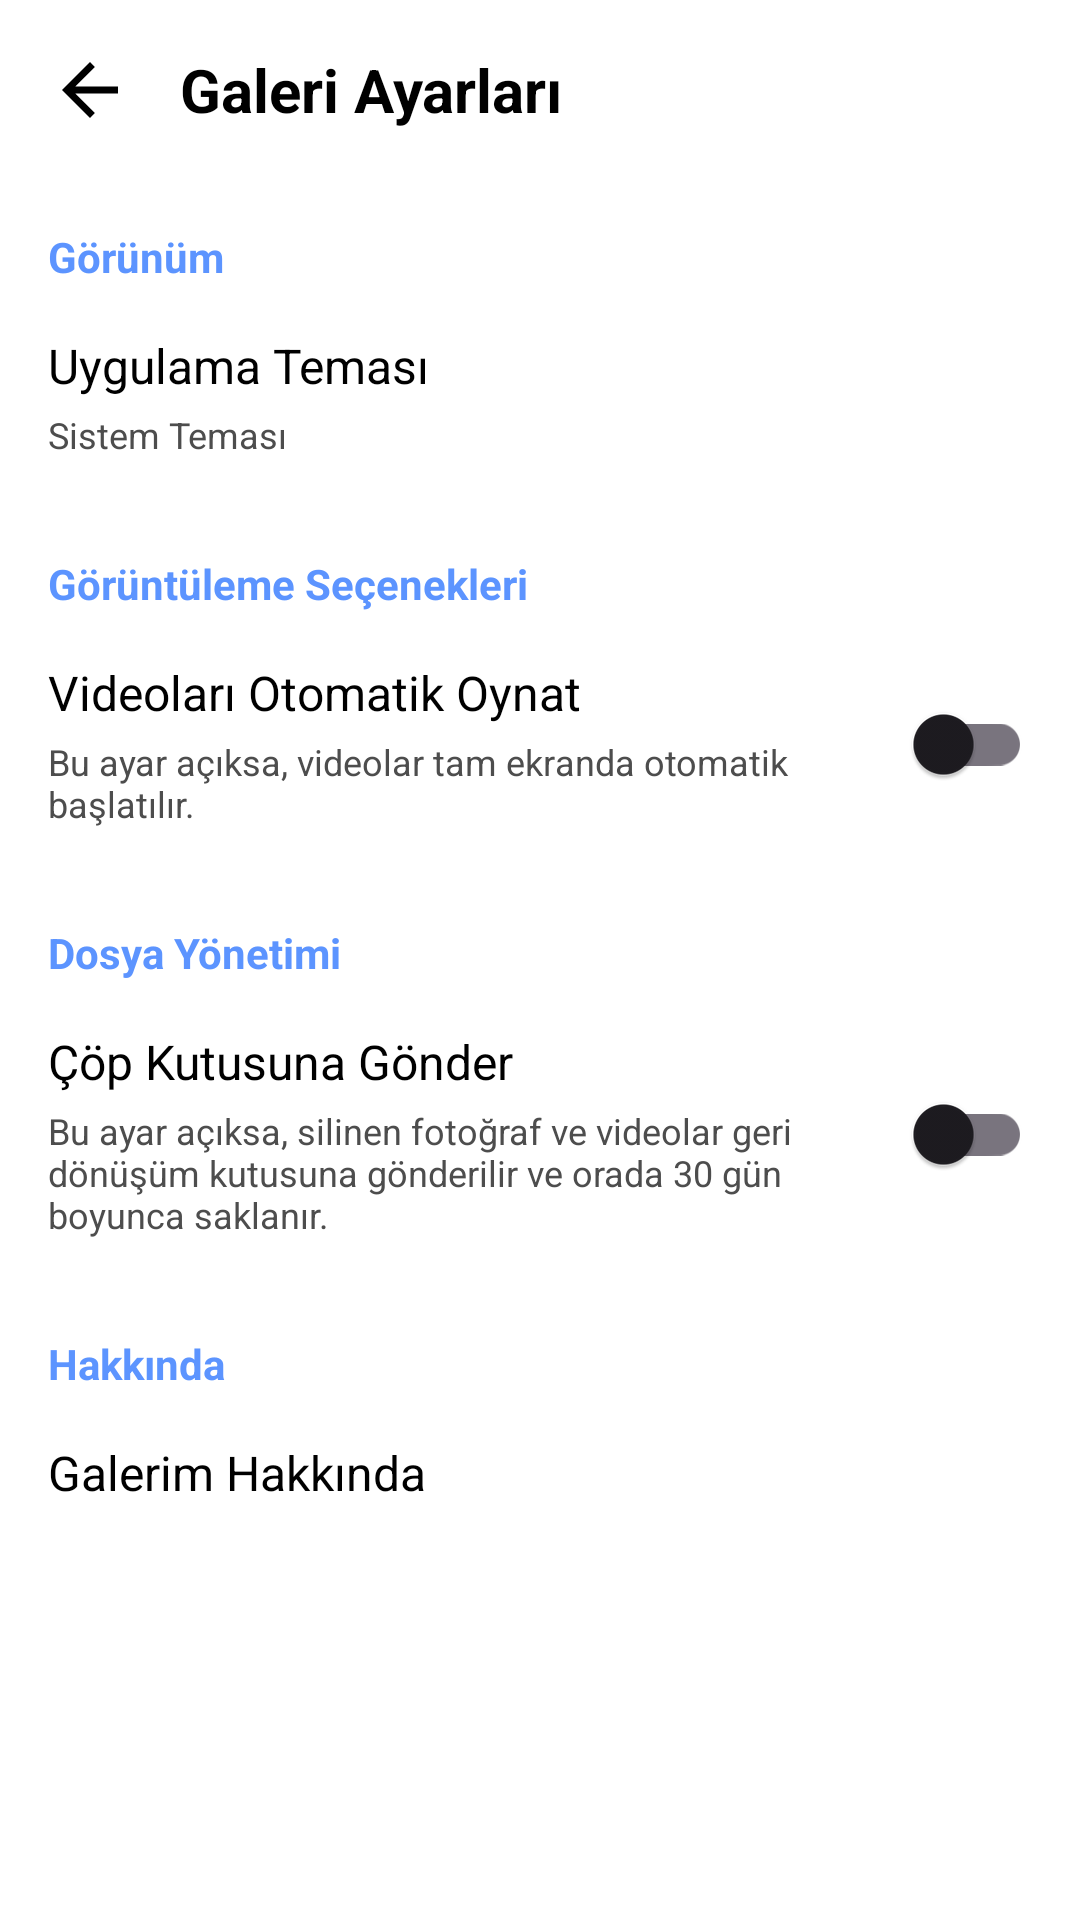

Android layout source for this screen:
<!-- AndroidManifest.xml: application theme AppTheme -->
<!-- res/layout/activity_settings.xml -->
<?xml version="1.0" encoding="utf-8"?>
<LinearLayout
     xmlns:android="http://schemas.android.com/apk/res/android"
     xmlns:app="http://schemas.android.com/apk/res-auto"
     android:id="@+id/settingsRoot"
     android:layout_height="match_parent"
     android:layout_width="match_parent"
     android:background="@color/p_app_background"
     android:orientation="vertical">

    <LinearLayout
         android:layout_height="wrap_content"
         android:layout_width="match_parent"
         android:gravity="center_vertical"
         android:padding="16dp"
         android:orientation="horizontal">

        <ImageView
             android:layout_height="28dp"
             android:layout_width="28dp"
             android:src="?attr/homeAsUpIndicator"
             app:tint="@color/p_app_icon_tint"
             android:id="@+id/btnBack" />

        <TextView
             android:layout_height="wrap_content"
             android:layout_width="wrap_content"
             android:textSize="20sp"
             android:textColor="@color/p_app_text_primary"
             android:layout_marginStart="16dp"
             android:text="Galeri Ayarları"
             android:textStyle="bold" />

    </LinearLayout>

    <TextView
         android:layout_height="wrap_content"
         android:layout_width="wrap_content"
         android:textSize="14sp"
         android:textColor="@color/p_app_accent"
         android:layout_marginTop="16dp"
         android:layout_marginStart="16dp"
         android:text="Görünüm"
         android:textStyle="bold" />

    <LinearLayout
         android:layout_height="wrap_content"
         android:layout_width="match_parent"
         android:background="?android:attr/selectableItemBackground"
         android:clickable="true"
         android:padding="16dp"
         android:focusable="true"
         android:orientation="vertical"
         android:id="@+id/layoutTheme">

        <TextView
             android:layout_height="wrap_content"
             android:layout_width="wrap_content"
             android:textSize="16sp"
             android:textColor="@color/p_app_text_primary"
             android:text="Uygulama Teması" />

        <TextView
             android:layout_height="wrap_content"
             android:layout_width="wrap_content"
             android:textSize="12sp"
             android:textColor="@color/p_app_text_secondary"
             android:layout_marginTop="4dp"
             android:id="@+id/tvCurrentTheme"
             android:text="Sistem Teması" />

    </LinearLayout>

    <TextView
         android:layout_height="wrap_content"
         android:layout_width="wrap_content"
         android:textSize="14sp"
         android:textColor="@color/p_app_accent"
         android:layout_marginTop="16dp"
         android:layout_marginStart="16dp"
         android:text="Görüntüleme Seçenekleri"
         android:textStyle="bold" />

    <RelativeLayout
         android:layout_height="wrap_content"
         android:layout_width="match_parent"
         android:padding="16dp">

        <LinearLayout
             android:layout_height="wrap_content"
             android:layout_width="match_parent"
             android:layout_toStartOf="@id/switchAutoPlay"
             android:orientation="vertical">

            <TextView
                 android:layout_height="wrap_content"
                 android:layout_width="wrap_content"
                 android:textSize="16sp"
                 android:textColor="@color/p_app_text_primary"
                 android:text="Videoları Otomatik Oynat" />

            <TextView
                 android:layout_height="wrap_content"
                 android:layout_width="wrap_content"
                 android:textSize="12sp"
                 android:textColor="@color/p_app_text_secondary"
                 android:layout_marginTop="4dp"
                 android:text="Bu ayar açıksa, videolar tam ekranda otomatik başlatılır." />

        </LinearLayout>

        <com.google.android.material.switchmaterial.SwitchMaterial
             android:layout_height="wrap_content"
             android:layout_width="wrap_content"
             android:layout_centerVertical="true"
             android:layout_alignParentEnd="true"
             android:id="@+id/switchAutoPlay" />

    </RelativeLayout>

    <TextView
         android:layout_height="wrap_content"
         android:layout_width="wrap_content"
         android:textSize="14sp"
         android:textColor="@color/p_app_accent"
         android:layout_marginTop="16dp"
         android:layout_marginStart="16dp"
         android:text="Dosya Yönetimi"
         android:textStyle="bold" />

    <RelativeLayout
         android:layout_height="wrap_content"
         android:layout_width="match_parent"
         android:padding="16dp">

        <LinearLayout
             android:layout_height="wrap_content"
             android:layout_width="match_parent"
             android:layout_toStartOf="@id/switchTrash"
             android:orientation="vertical">

            <TextView
                 android:layout_height="wrap_content"
                 android:layout_width="wrap_content"
                 android:textSize="16sp"
                 android:textColor="@color/p_app_text_primary"
                 android:text="Çöp Kutusuna Gönder" />

            <TextView
                 android:layout_height="wrap_content"
                 android:layout_width="wrap_content"
                 android:textSize="12sp"
                 android:textColor="@color/p_app_text_secondary"
                 android:layout_marginTop="4dp"
                 android:text="Bu ayar açıksa, silinen fotoğraf ve videolar geri dönüşüm kutusuna gönderilir ve orada 30 gün boyunca saklanır." />

        </LinearLayout>

        <com.google.android.material.switchmaterial.SwitchMaterial
             android:layout_height="wrap_content"
             android:layout_width="wrap_content"
             android:layout_centerVertical="true"
             android:layout_alignParentEnd="true"
             android:id="@+id/switchTrash" />

    </RelativeLayout>

    <TextView
         android:layout_height="wrap_content"
         android:layout_width="wrap_content"
         android:textSize="14sp"
         android:textColor="@color/p_app_accent"
         android:layout_marginTop="16dp"
         android:layout_marginStart="16dp"
         android:text="Hakkında"
         android:textStyle="bold" />

    <LinearLayout
         android:layout_height="wrap_content"
         android:layout_width="match_parent"
         android:background="?android:attr/selectableItemBackground"
         android:clickable="true"
         android:padding="16dp"
         android:focusable="true"
         android:id="@+id/layoutAbout">

        <TextView
             android:layout_height="wrap_content"
             android:layout_width="wrap_content"
             android:textSize="16sp"
             android:textColor="@color/p_app_text_primary"
             android:text="Galerim Hakkında" />

    </LinearLayout>

</LinearLayout>
<!-- resources referenced by this layout -->
<resources>
  <color name="p_app_accent">#5C94FF</color>
  <color name="p_app_background">#FFFFFF</color>
  <color name="p_app_icon_tint">#000000</color>
  <color name="p_app_text_primary">#000000</color>
  <color name="p_app_text_secondary">#4D4D4D</color>
  <style name="AppTheme" parent="Base.AppTheme">
      <item name="android:windowLightStatusBar">true</item>
    </style>
  <style name="Base.AppTheme" parent="Theme.Material3.DayNight.NoActionBar">
      <item name="popupMenuStyle">@style/CustomPopupMenuStyle</item>
      <item name="android:popupMenuStyle">@style/CustomPopupMenuStyle</item>
      <item name="android:statusBarColor">@color/p_app_background</item>
      <item name="colorControlNormal">@color/p_app_icon_tint</item>
      <item name="android:textColorPrimary">@color/p_app_text_primary</item>
      <item name="android:textColor">@color/p_app_text_primary</item>
    </style>
  <style name="CustomPopupMenuStyle" parent="@android:style/Widget.PopupMenu">
      <item name="android:popupBackground">@drawable/popup_menu_background</item>
      <item name="android:overlapAnchor">false</item> 
    </style>
  <!-- drawable popup_menu_background (drawable) -->
  <?xml version="1.0" encoding="utf-8"?>
  <shape xmlns:android="http://schemas.android.com/apk/res/android">
      <solid android:color="#0A0A0A" /> 
      <corners android:radius="18dp" />
  </shape>
</resources>
